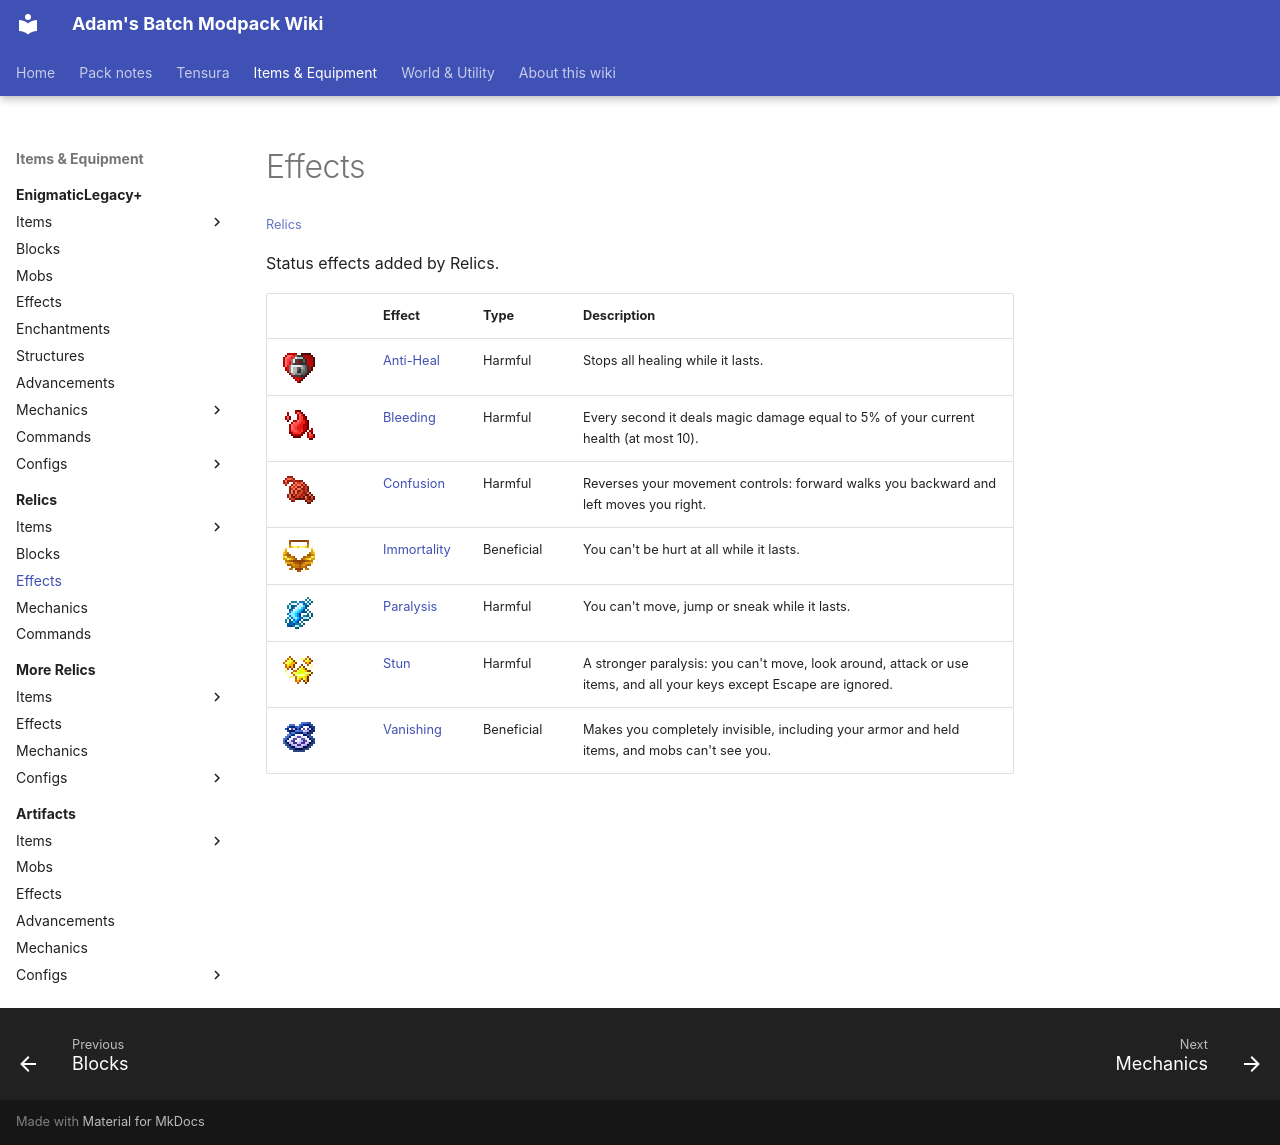

repository: Proteus-Nell/Adams-Batch-MC-Modpack-Wiki · page: relics/effects/index.html · generator: mkdocs

# Effects

<small>[Relics](../index.md)</small>

Status effects added by Relics.

| | Effect | Type | Description |
|---|---|---|---|
| ![](../../assets/icons/relics/effect/anti_heal.png) | [Anti-Heal](anti-heal.md) | Harmful | Stops all healing while it lasts. |
| ![](../../assets/icons/relics/effect/bleeding.png) | [Bleeding](bleeding.md) | Harmful | Every second it deals magic damage equal to 5% of your current health (at most 10). |
| ![](../../assets/icons/relics/effect/confusion.png) | [Confusion](confusion.md) | Harmful | Reverses your movement controls: forward walks you backward and left moves you right. |
| ![](../../assets/icons/relics/effect/immortality.png) | [Immortality](immortality.md) | Beneficial | You can't be hurt at all while it lasts. |
| ![](../../assets/icons/relics/effect/paralysis.png) | [Paralysis](paralysis.md) | Harmful | You can't move, jump or sneak while it lasts. |
| ![](../../assets/icons/relics/effect/stun.png) | [Stun](stun.md) | Harmful | A stronger paralysis: you can't move, look around, attack or use items, and all your keys except Escape are ignored. |
| ![](../../assets/icons/relics/effect/vanishing.png) | [Vanishing](vanishing.md) | Beneficial | Makes you completely invisible, including your armor and held items, and mobs can't see you. |
